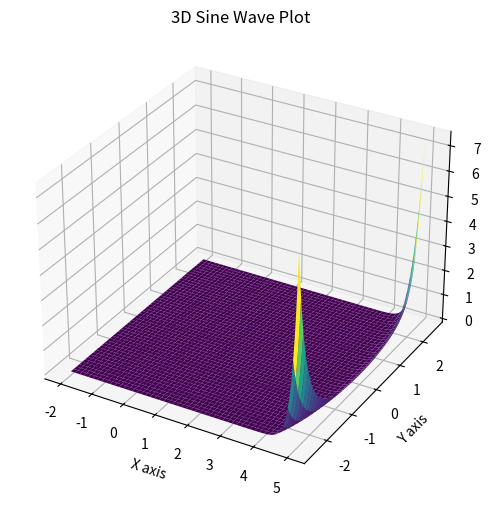

Generate this figure with matplotlib:
import matplotlib.pyplot as plt
from mpl_toolkits.mplot3d import Axes3D
from scipy.special import gamma, comb
import numpy as np

n=40
s=1


def pochhammer(a, k):
    if k == 0:
        return 1
    else:
        return np.prod([a + i for i in range(k)])


def p_n_s(x):
    total = 0 + 0j
    for k in range(n + 1):
        coeff = (-1) ** (n - k) * comb(n, k) * pochhammer(n + s - 1, k)
        total += coeff * x ** k
    return total

# Create data
x = np.linspace(-2, 5, 1000)
y = np.linspace(-2.5, 2.5, 1000)
X, Y = np.meshgrid(x, y)  # Create a grid of x and y values
Z = np.abs(p_n_s(X+1j*Y))  # Compute Z values based on X and Y


# Create the 3D plot
fig = plt.figure(figsize=(10, 6))  # Optional: set the figure size
ax = fig.add_subplot(111, projection='3d')  # Create a 3D axis
ax.plot_surface(X, Y, Z, cmap='viridis')  # Plot the surface

# Add labels and title
ax.set_title('3D Sine Wave Plot')  # Title of the plot
ax.set_xlabel('X axis')  # X-axis label
ax.set_ylabel('Y axis')  # Y-axis label
ax.set_zlabel('Z axis')  # Z-axis label

# Show the plot
plt.show()  # Display the plot
